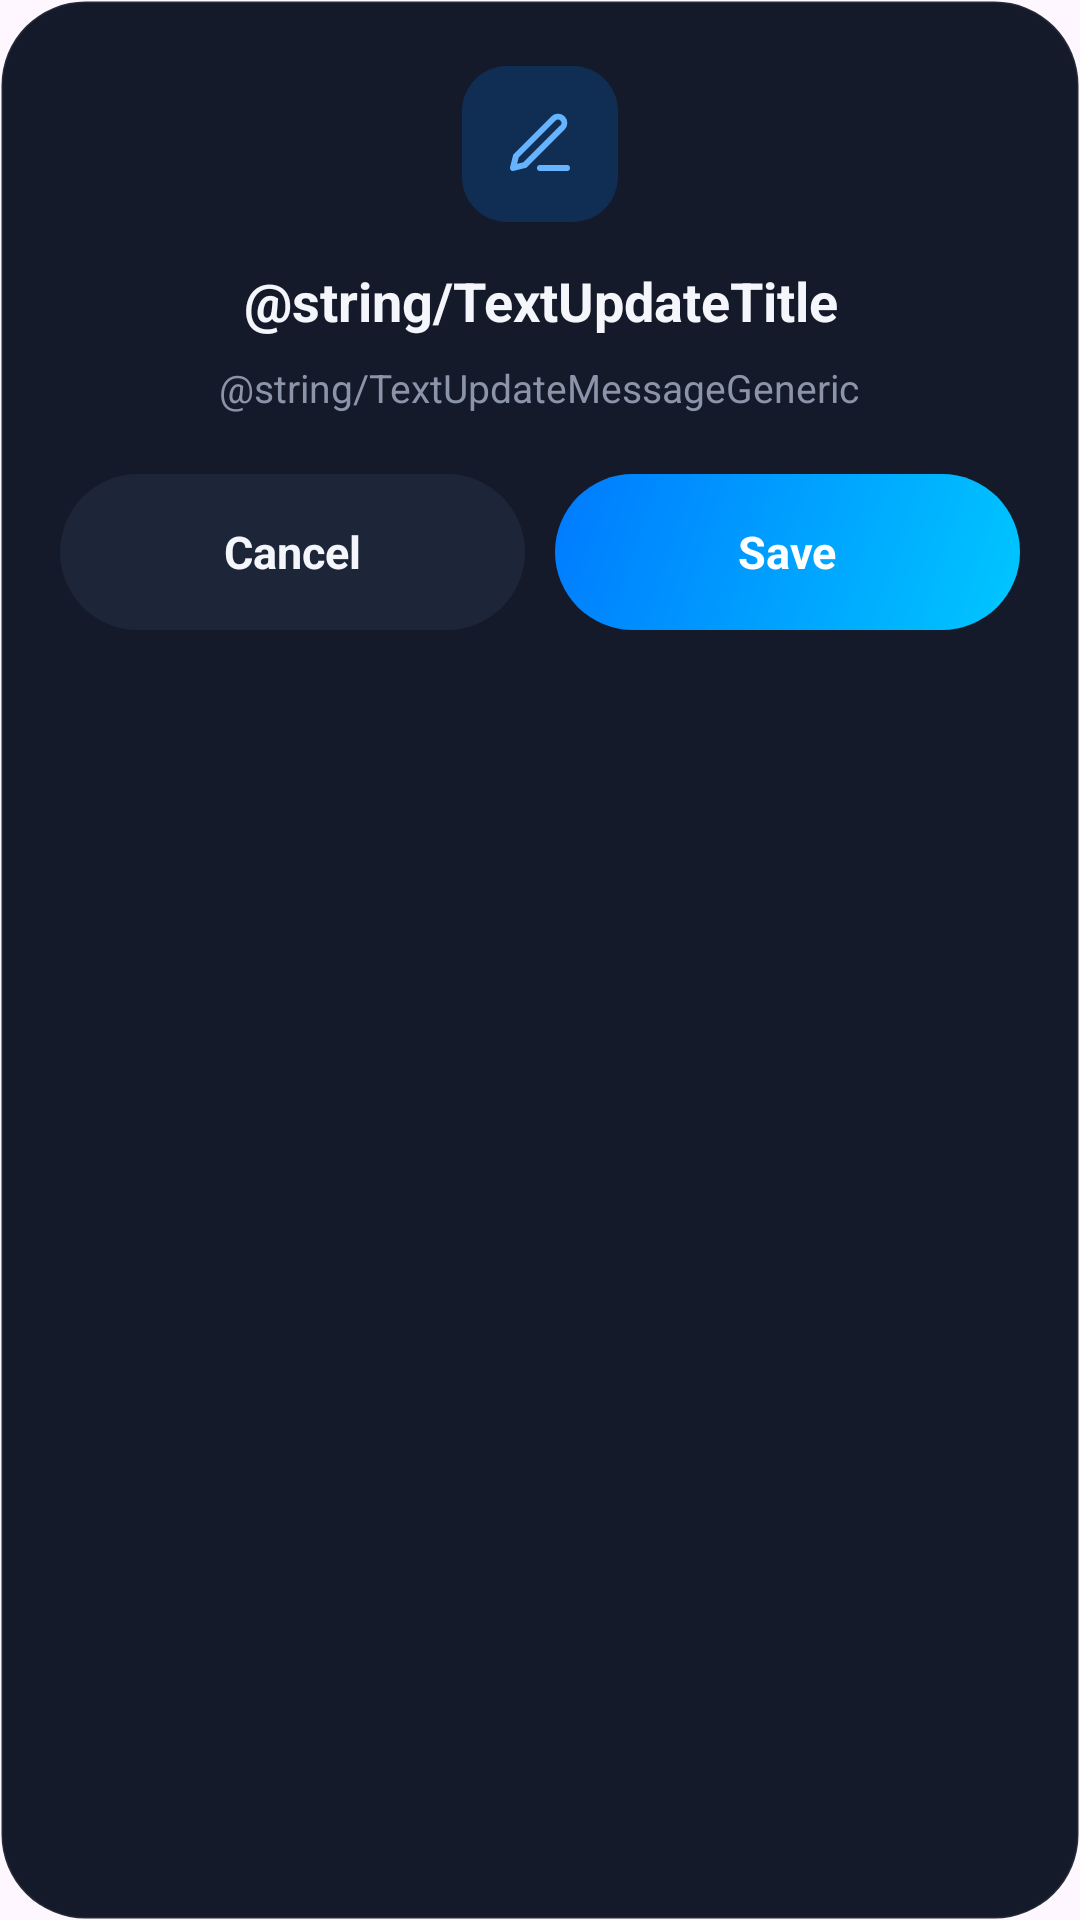

Reconstruct the res/layout file that produces this screen, plus the resources it refers to.
<!-- AndroidManifest.xml: application theme Theme.Stride_Proyect -->
<!-- res/layout/dialog_confirm_update.xml -->
<?xml version="1.0" encoding="utf-8"?>
<LinearLayout xmlns:android="http://schemas.android.com/apk/res/android"
    android:layout_width="match_parent"
    android:layout_height="wrap_content"
    android:background="@drawable/bg_dialog"
    android:gravity="center_horizontal"
    android:orientation="vertical"
    android:paddingHorizontal="20dp"
    android:paddingVertical="22dp">

    <ImageView
        android:layout_width="52dp"
        android:layout_height="52dp"
        android:background="@drawable/bg_icon_tile"
        android:importantForAccessibility="no"
        android:padding="14dp"
        android:src="@drawable/ic_pen"
        android:tint="@color/stride_accent_light" />

    <TextView
        android:layout_width="wrap_content"
        android:layout_height="wrap_content"
        android:layout_marginTop="14dp"
        android:gravity="center"
        android:text="@string/TextUpdateTitle"
        android:textColor="@color/stride_text"
        android:textSize="18sp"
        android:textStyle="bold" />

    <TextView
        android:id="@+id/updateMessage"
        android:layout_width="wrap_content"
        android:layout_height="wrap_content"
        android:layout_marginTop="8dp"
        android:gravity="center"
        android:lineSpacingMultiplier="1.15"
        android:text="@string/TextUpdateMessageGeneric"
        android:textColor="@color/stride_muted"
        android:textSize="13sp" />

    <LinearLayout
        android:layout_width="match_parent"
        android:layout_height="wrap_content"
        android:layout_marginTop="20dp"
        android:orientation="horizontal">

        <TextView
            android:id="@+id/cancelButton"
            android:layout_width="0dp"
            android:layout_height="wrap_content"
            android:layout_weight="1"
            android:background="@drawable/bg_button_soft"
            android:clickable="true"
            android:focusable="true"
            android:gravity="center"
            android:minHeight="52dp"
            android:text="@string/TextCancel"
            android:textColor="@color/stride_text"
            android:textSize="15sp"
            android:textStyle="bold" />

        <TextView
            android:id="@+id/confirmButton"
            android:layout_width="0dp"
            android:layout_height="wrap_content"
            android:layout_marginStart="10dp"
            android:layout_weight="1"
            android:background="@drawable/bg_button_primary"
            android:clickable="true"
            android:focusable="true"
            android:gravity="center"
            android:minHeight="52dp"
            android:text="@string/TextSave"
            android:textColor="@color/stride_on_accent"
            android:textSize="15sp"
            android:textStyle="bold" />
    </LinearLayout>
</LinearLayout>
<!-- resources referenced by this layout -->
<resources>
  <color name="stride_accent_light">#66B3FF</color>
  <color name="stride_muted">#8B94A9</color>
  <color name="stride_on_accent">#FFFFFF</color>
  <color name="stride_text">#F4F6FB</color>
  <!-- drawable bg_button_primary (drawable) -->
  <?xml version="1.0" encoding="utf-8"?>
  <shape xmlns:android="http://schemas.android.com/apk/res/android" android:shape="rectangle">
      <gradient android:angle="315" android:startColor="@color/stride_accent" android:endColor="@color/stride_cyan" />
      <corners android:radius="100dp" />
  </shape>
  <!-- drawable bg_button_soft (drawable) -->
  <?xml version="1.0" encoding="utf-8"?>
  <shape xmlns:android="http://schemas.android.com/apk/res/android" android:shape="rectangle">
      <solid android:color="@color/stride_surface_alt" />
      <corners android:radius="100dp" />
  </shape>
  <!-- drawable bg_dialog (drawable) -->
  <?xml version="1.0" encoding="utf-8"?>
  <shape xmlns:android="http://schemas.android.com/apk/res/android" android:shape="rectangle">
      <solid android:color="@color/stride_surface" />
      <stroke android:width="1dp" android:color="@color/stride_line" />
      <corners android:radius="28dp" />
  </shape>
  <!-- drawable bg_icon_tile (drawable) -->
  <?xml version="1.0" encoding="utf-8"?>
  <shape xmlns:android="http://schemas.android.com/apk/res/android" android:shape="rectangle">
      <solid android:color="@color/stride_accent_soft" />
      <corners android:radius="15dp" />
  </shape>
  <!-- drawable ic_pen (drawable) -->
  <?xml version="1.0" encoding="utf-8"?>
  <vector xmlns:android="http://schemas.android.com/apk/res/android"
      android:width="24dp"
      android:height="24dp"
      android:viewportWidth="24"
      android:viewportHeight="24">
      <path
          android:pathData="M12 20h9"
          android:strokeColor="#FFFFFFFF"
          android:strokeWidth="2"
          android:strokeLineCap="round"
          android:strokeLineJoin="round"
          android:fillColor="#00000000" />
      <path
          android:pathData="M16.5 3.5a2.1 2.1 0 0 1 3 3L7 19l-4 1 1-4z"
          android:strokeColor="#FFFFFFFF"
          android:strokeWidth="2"
          android:strokeLineCap="round"
          android:strokeLineJoin="round"
          android:fillColor="#00000000" />
  </vector>
  <string name="TextCancel">Cancel</string>
  <string name="TextSave">Save</string>
  <style name="Theme.Stride_Proyect" parent="Base.Theme.Stride_Proyect" />
  <color name="stride_accent">#007AFF</color>
  <color name="stride_cyan">#00C7FF</color>
  <color name="stride_surface_alt">#1D2538</color>
  <color name="stride_surface">#141A29</color>
  <color name="stride_line">#12FFFFFF</color>
  <color name="stride_accent_soft">#33007AFF</color>
  <style name="Base.Theme.Stride_Proyect" parent="Theme.Material3.DayNight.NoActionBar">
          
          
      </style>
</resources>
